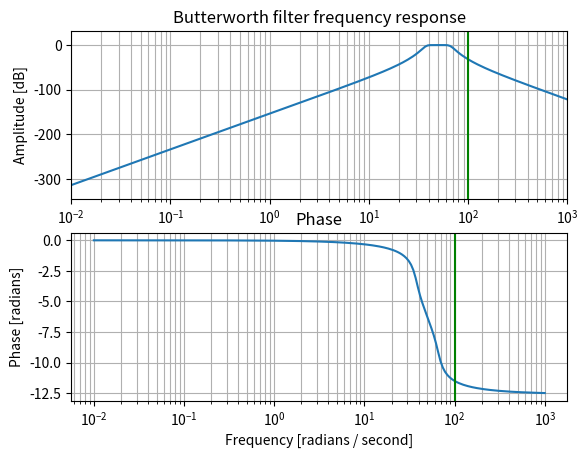

Reproduce this figure in Python.
from scipy import signal
import matplotlib.pyplot as plt
import numpy as np

N = 4  # prototype order (bandpass order is 2N = 8)

# prototype with cutoff=1 rad/s
B, A = signal.butter(N, 1, 'low', analog=True)

# convert to cutoff=50 and BW=30 rad/s
Bnew, Anew = signal.lp2bp(B, A, 50, 30)

# plot mag (linear scale) and phase
w, h = signal.freqs(Bnew, Anew)

plt.figure()
plt.subplot(2, 1, 1)
plt.semilogx(w, 20 * np.log10(abs(h)))
plt.title('Butterworth filter frequency response')
plt.xlabel('Frequency [radians / second]')
plt.ylabel('Amplitude [dB]')
plt.margins(0, 0.1)
plt.grid(which='both', axis='both')
plt.axvline(100, color='green')  # cutoff frequency
plt.subplot(2, 1, 2)
angles = np.unwrap(np.angle(h))
plt.semilogx(w, angles)
plt.title('Phase')
plt.xlabel('Frequency [radians / second]')
plt.ylabel('Phase [radians]')
plt.grid(which='both', axis='both')
plt.axvline(100, color='green')  # cutoff frequency
plt.show()
